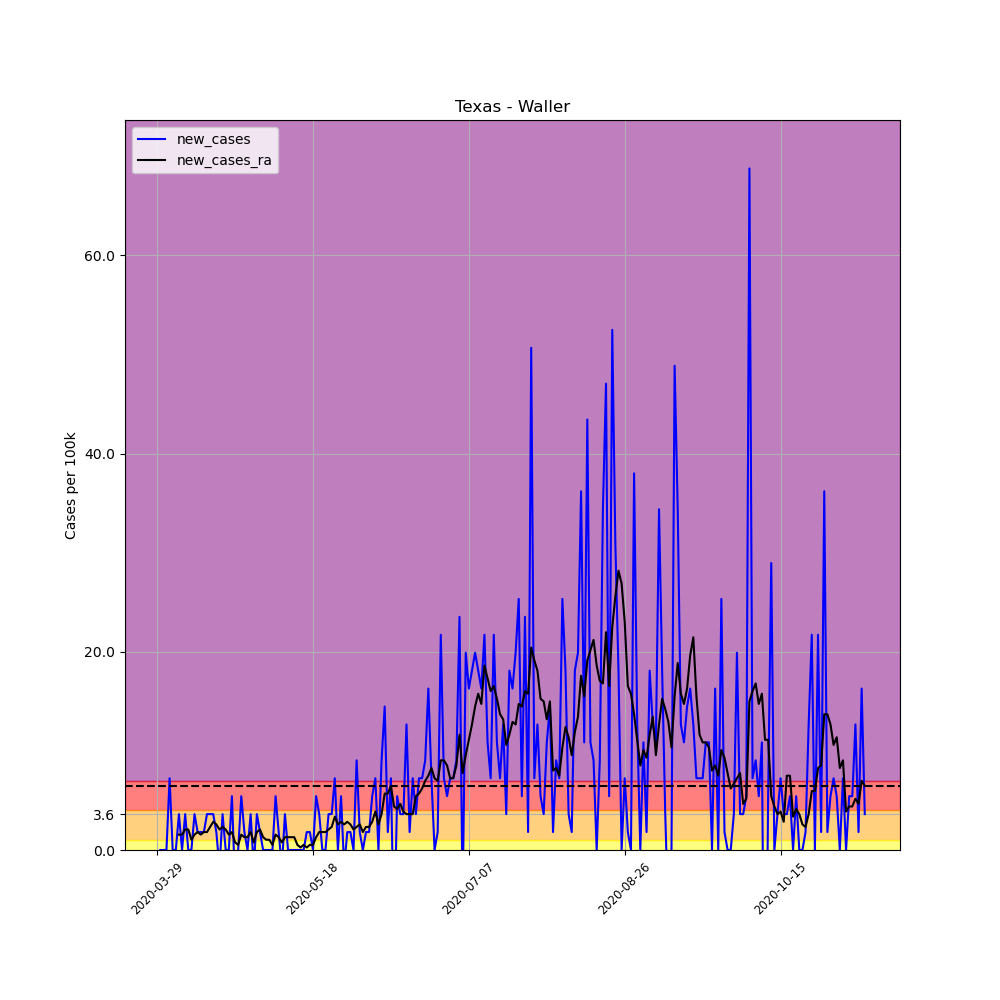

Values plotted in this chart, from the file beside it:
, date, county, state, fips, cases, deaths, COUNTY, STNAME, CTYNAME, POPESTIMATE2019, per_100k, per_100k_ra, new_cases, new_cases_ra
457884, 2020-03-29, Waller, Texas, 48473, 3, 0, 473, Texas, Waller, 55246, 5.43, , , 
457885, 2020-03-30, Waller, Texas, 48473, 3, 0, 473, Texas, Waller, 55246, 5.43, , 0.0, 
457886, 2020-03-31, Waller, Texas, 48473, 3, 0, 473, Texas, Waller, 55246, 5.43, , 0.0, 
457887, 2020-04-01, Waller, Texas, 48473, 3, 0, 473, Texas, Waller, 55246, 5.43, , 0.0, 
457888, 2020-04-02, Waller, Texas, 48473, 7, 0, 473, Texas, Waller, 55246, 12.67, , 7.24, 
457889, 2020-04-03, Waller, Texas, 48473, 7, 0, 473, Texas, Waller, 55246, 12.67, , 0.0, 
457890, 2020-04-04, Waller, Texas, 48473, 7, 0, 473, Texas, Waller, 55246, 12.67, 8.533, 0.0, 
457891, 2020-04-05, Waller, Texas, 48473, 9, 0, 473, Texas, Waller, 55246, 16.29, 10.08, 3.62, 1.552
457892, 2020-04-06, Waller, Texas, 48473, 9, 0, 473, Texas, Waller, 55246, 16.29, 11.64, 0.0, 1.552
457893, 2020-04-07, Waller, Texas, 48473, 11, 0, 473, Texas, Waller, 55246, 19.91, 13.7, 3.62, 2.069
457894, 2020-04-08, Waller, Texas, 48473, 11, 0, 473, Texas, Waller, 55246, 19.91, 15.77, 0.0, 2.069
457895, 2020-04-09, Waller, Texas, 48473, 11, 0, 473, Texas, Waller, 55246, 19.91, 16.81, 0.0, 1.034
457896, 2020-04-10, Waller, Texas, 48473, 13, 0, 473, Texas, Waller, 55246, 23.53, 18.36, 3.62, 1.552
457897, 2020-04-11, Waller, Texas, 48473, 14, 0, 473, Texas, Waller, 55246, 25.34, 20.17, 1.81, 1.81
457898, 2020-04-12, Waller, Texas, 48473, 15, 0, 473, Texas, Waller, 55246, 27.15, 21.72, 1.81, 1.552
457899, 2020-04-13, Waller, Texas, 48473, 16, 0, 473, Texas, Waller, 55246, 28.96, 23.53, 1.81, 1.81
457900, 2020-04-14, Waller, Texas, 48473, 18, 0, 473, Texas, Waller, 55246, 32.58, 25.34, 3.62, 1.81
457901, 2020-04-15, Waller, Texas, 48473, 20, 0, 473, Texas, Waller, 55246, 36.2, 27.67, 3.62, 2.327
457902, 2020-04-16, Waller, Texas, 48473, 22, 0, 473, Texas, Waller, 55246, 39.82, 30.51, 3.62, 2.844
457903, 2020-04-17, Waller, Texas, 48473, 23, 0, 473, Texas, Waller, 55246, 41.63, 33.1, 1.81, 2.586
457904, 2020-04-18, Waller, Texas, 48473, 22, 0, 473, Texas, Waller, 55246, 39.82, 35.17, -1.81, 2.069
457905, 2020-04-19, Waller, Texas, 48473, 24, 0, 473, Texas, Waller, 55246, 43.44, 37.49, 3.62, 2.327
457906, 2020-04-20, Waller, Texas, 48473, 24, 0, 473, Texas, Waller, 55246, 43.44, 39.56, 0.0, 2.069
457907, 2020-04-21, Waller, Texas, 48473, 24, 0, 473, Texas, Waller, 55246, 43.44, 41.11, 0.0, 1.552
457908, 2020-04-22, Waller, Texas, 48473, 27, 0, 473, Texas, Waller, 55246, 48.87, 42.92, 5.43, 1.81
457909, 2020-04-23, Waller, Texas, 48473, 25, 0, 473, Texas, Waller, 55246, 45.25, 43.7, -3.62, 0.7758
457910, 2020-04-24, Waller, Texas, 48473, 25, 0, 473, Texas, Waller, 55246, 45.25, 44.22, 0.0, 0.5172
457911, 2020-04-25, Waller, Texas, 48473, 28, 0, 473, Texas, Waller, 55246, 50.68, 45.77, 5.43, 1.552
457912, 2020-04-26, Waller, Texas, 48473, 29, 0, 473, Texas, Waller, 55246, 52.49, 47.06, 1.81, 1.293
457913, 2020-04-27, Waller, Texas, 48473, 29, 0, 473, Texas, Waller, 55246, 52.49, 48.36, 0.0, 1.293
457914, 2020-04-28, Waller, Texas, 48473, 31, 0, 473, Texas, Waller, 55246, 56.11, 50.17, 3.62, 1.81
457915, 2020-04-29, Waller, Texas, 48473, 30, 0, 473, Texas, Waller, 55246, 54.3, 50.94, -1.81, 0.7758
457916, 2020-04-30, Waller, Texas, 48473, 32, 0, 473, Texas, Waller, 55246, 57.92, 52.75, 3.62, 1.81
457917, 2020-05-01, Waller, Texas, 48473, 33, 0, 473, Texas, Waller, 55246, 59.73, 54.82, 1.81, 2.069
457918, 2020-05-02, Waller, Texas, 48473, 33, 0, 473, Texas, Waller, 55246, 59.73, 56.11, 0.0, 1.293
457919, 2020-05-03, Waller, Texas, 48473, 33, 0, 473, Texas, Waller, 55246, 59.73, 57.15, 0.0, 1.034
457920, 2020-05-04, Waller, Texas, 48473, 33, 0, 473, Texas, Waller, 55246, 59.73, 58.18, 0.0, 1.034
457921, 2020-05-05, Waller, Texas, 48473, 33, 0, 473, Texas, Waller, 55246, 59.73, 58.7, 0.0, 0.5172
457922, 2020-05-06, Waller, Texas, 48473, 36, 0, 473, Texas, Waller, 55246, 65.16, 60.25, 5.43, 1.552
457923, 2020-05-07, Waller, Texas, 48473, 37, 0, 473, Texas, Waller, 55246, 66.97, 61.54, 1.81, 1.293
457924, 2020-05-08, Waller, Texas, 48473, 36, 0, 473, Texas, Waller, 55246, 65.16, 62.32, -1.81, 0.7758
457925, 2020-05-09, Waller, Texas, 48473, 38, 0, 473, Texas, Waller, 55246, 68.78, 63.61, 3.62, 1.293
457926, 2020-05-10, Waller, Texas, 48473, 38, 0, 473, Texas, Waller, 55246, 68.78, 64.9, 0.0, 1.293
457927, 2020-05-11, Waller, Texas, 48473, 38, 0, 473, Texas, Waller, 55246, 68.78, 66.2, 0.0, 1.293
457928, 2020-05-12, Waller, Texas, 48473, 38, 0, 473, Texas, Waller, 55246, 68.78, 67.49, 0.0, 1.293
457929, 2020-05-13, Waller, Texas, 48473, 38, 0, 473, Texas, Waller, 55246, 68.78, 68.01, 0.0, 0.5172
457930, 2020-05-14, Waller, Texas, 48473, 38, 0, 473, Texas, Waller, 55246, 68.78, 68.27, 0.0, 0.2586
457931, 2020-05-15, Waller, Texas, 48473, 38, 0, 473, Texas, Waller, 55246, 68.78, 68.78, 0.0, 0.5172
457932, 2020-05-16, Waller, Texas, 48473, 39, 0, 473, Texas, Waller, 55246, 70.59, 69.04, 1.81, 0.2586
457933, 2020-05-17, Waller, Texas, 48473, 40, 0, 473, Texas, Waller, 55246, 72.4, 69.56, 1.81, 0.5172
457934, 2020-05-18, Waller, Texas, 48473, 40, 0, 473, Texas, Waller, 55246, 72.4, 70.08, 0.0, 0.5172
457935, 2020-05-19, Waller, Texas, 48473, 43, 0, 473, Texas, Waller, 55246, 77.83, 71.37, 5.43, 1.293
457936, 2020-05-20, Waller, Texas, 48473, 45, 0, 473, Texas, Waller, 55246, 81.45, 73.18, 3.62, 1.81
457937, 2020-05-21, Waller, Texas, 48473, 45, 0, 473, Texas, Waller, 55246, 81.45, 74.99, 0.0, 1.81
457938, 2020-05-22, Waller, Texas, 48473, 45, 0, 473, Texas, Waller, 55246, 81.45, 76.8, 0.0, 1.81
457939, 2020-05-23, Waller, Texas, 48473, 47, 0, 473, Texas, Waller, 55246, 85.07, 78.87, 3.62, 2.069
457940, 2020-05-24, Waller, Texas, 48473, 49, 0, 473, Texas, Waller, 55246, 88.69, 81.2, 3.62, 2.327
457941, 2020-05-25, Waller, Texas, 48473, 53, 0, 473, Texas, Waller, 55246, 95.93, 84.56, 7.24, 3.362
457942, 2020-05-26, Waller, Texas, 48473, 53, 0, 473, Texas, Waller, 55246, 95.93, 87.14, 0.0, 2.586
457943, 2020-05-27, Waller, Texas, 48473, 56, 0, 473, Texas, Waller, 55246, 101.4, 89.99, 5.43, 2.844
... 168 more rows
